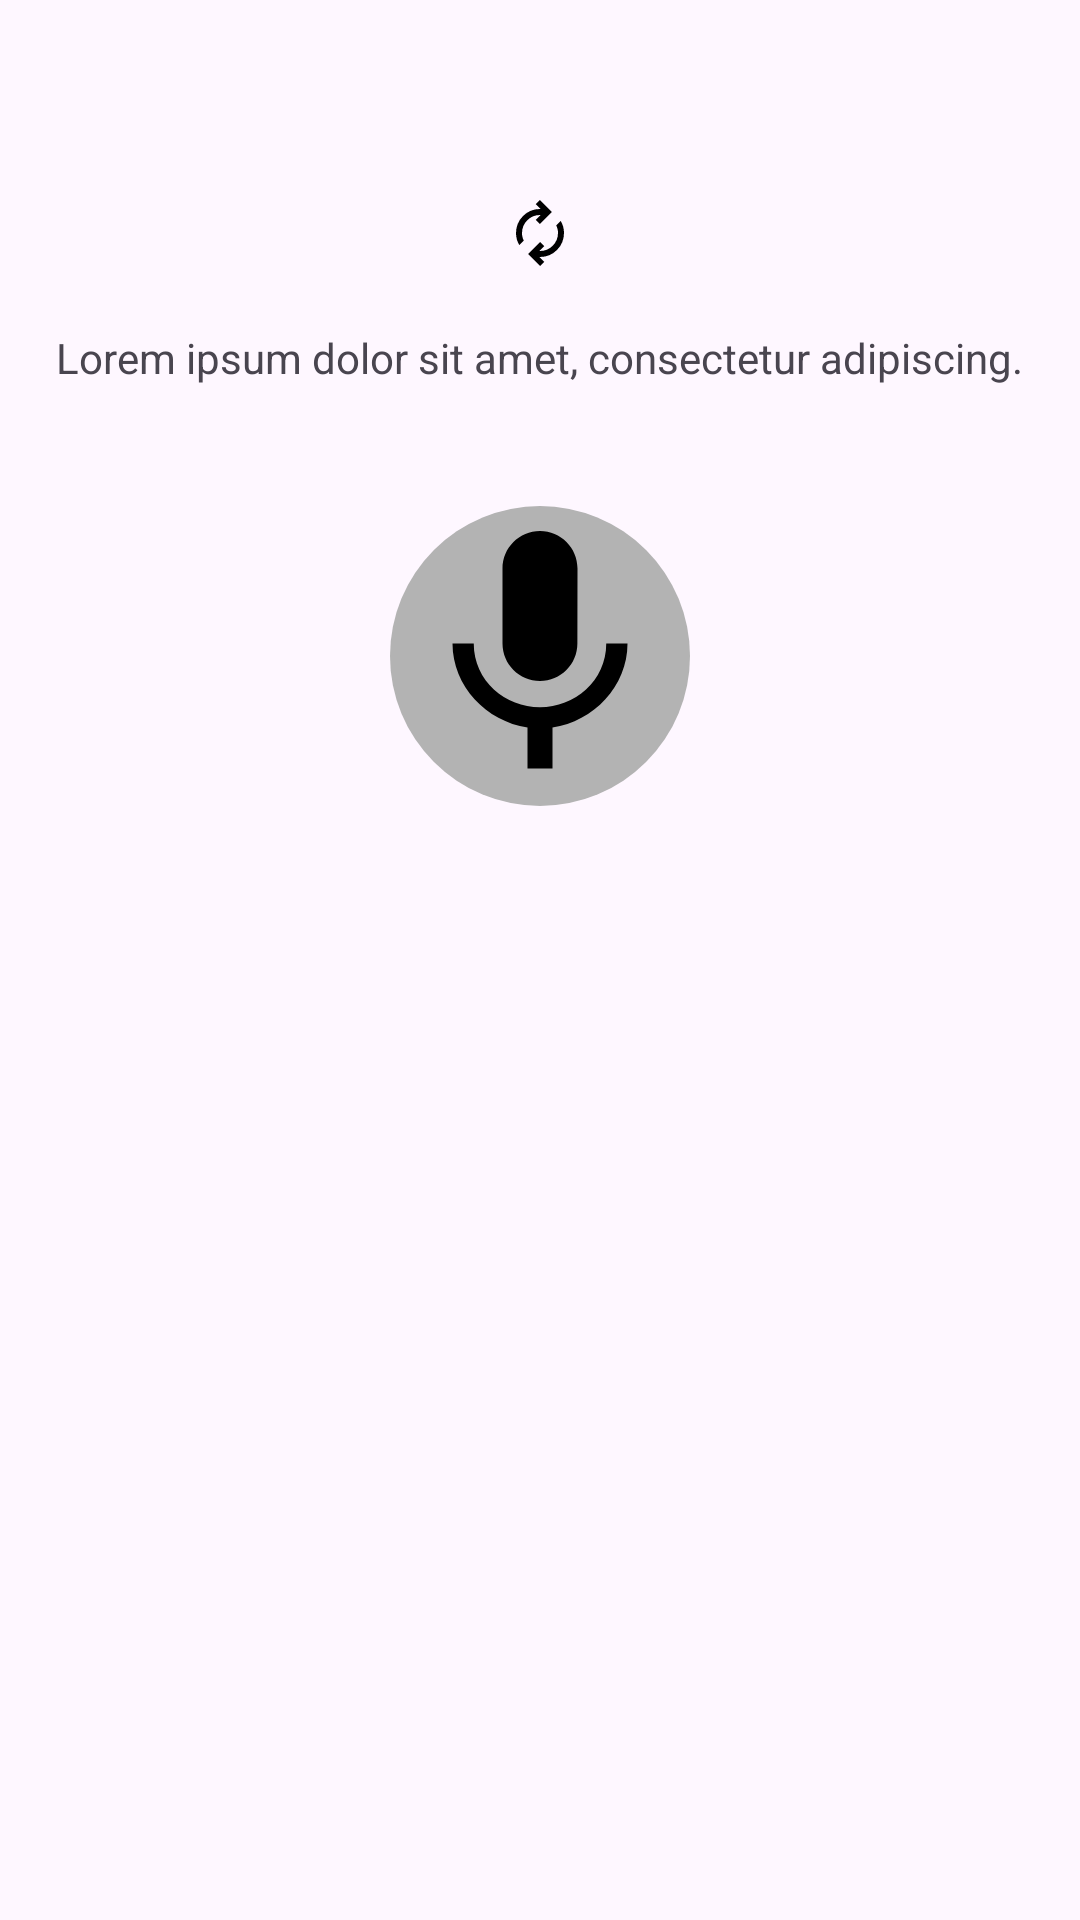

The Android layout XML behind this screen, and the referenced resources:
<!-- AndroidManifest.xml: application theme Theme.EchoApp -->
<!-- res/layout/activity_main.xml -->
<?xml version="1.0" encoding="utf-8"?>
<androidx.constraintlayout.widget.ConstraintLayout xmlns:android="http://schemas.android.com/apk/res/android"
    xmlns:app="http://schemas.android.com/apk/res-auto"
    xmlns:tools="http://schemas.android.com/tools"
    android:id="@+id/main"
    android:layout_width="match_parent"
    android:layout_height="match_parent"
    tools:context=".MainActivity">


    <LinearLayout
        android:layout_width="match_parent"
        android:layout_height="wrap_content"
        android:gravity="center"
        android:orientation="vertical"
        app:layout_constraintBottom_toBottomOf="parent"
        app:layout_constraintEnd_toEndOf="parent"
        app:layout_constraintHorizontal_bias="0.0"
        app:layout_constraintStart_toStartOf="parent"
        app:layout_constraintTop_toTopOf="parent"
        app:layout_constraintVertical_bias="0.15">

        <ImageButton
            android:layout_width="wrap_content"
            android:layout_height="wrap_content"
            android:src="@drawable/refresh"
            android:background="#00000000"/>

        <TextView
            android:id="@+id/speech_text"
            android:layout_width="wrap_content"
            android:layout_height="wrap_content"
            android:text="Lorem ipsum dolor sit amet, consectetur adipiscing."
            android:paddingTop="20dp"
            android:paddingBottom="40dp" />

        <ImageButton
            android:id="@+id/record_button"
            android:layout_width="100dp"
            android:layout_height="100dp"
            android:scaleType="fitCenter"
            android:src="@drawable/mic_24"
            android:background="@drawable/button_circular_background"
            android:contentDescription="Record" />

    </LinearLayout>


</androidx.constraintlayout.widget.ConstraintLayout>
<!-- resources referenced by this layout -->
<resources>
  <!-- drawable button_circular_background (drawable) -->
  <?xml version="1.0" encoding="utf-8"?>
  <shape xmlns:android="http://schemas.android.com/apk/res/android">
      <solid android:color="@color/primary_2" />
      <corners android:radius="100dp" />
  </shape>
  <!-- drawable mic_24 (drawable) -->
  <vector xmlns:android="http://schemas.android.com/apk/res/android"
      android:height="24dp"
      android:tint="@color/primary_5"
      android:viewportHeight="24"
      android:viewportWidth="24"
      android:width="24dp">
      <path
          android:fillColor="@color/primary_5"
          android:pathData="M12,14c1.66,0 2.99,-1.34 2.99,-3L15,5c0,-1.66 -1.34,-3 -3,-3S9,3.34 9,5v6c0,1.66 1.34,3 3,3zM17.3,11c0,3 -2.54,5.1 -5.3,5.1S6.7,14 6.7,11L5,11c0,3.41 2.72,6.23 6,6.72L11,21h2v-3.28c3.28,-0.48 6,-3.3 6,-6.72h-1.7z"/>
  </vector>
  <!-- drawable refresh (drawable) -->
  <vector xmlns:android="http://schemas.android.com/apk/res/android"
      android:height="24dp"
      android:tint="@color/primary_5"
      android:viewportHeight="960"
      android:viewportWidth="960"
      android:width="24dp">
      <path
          android:fillColor="@color/primary_5"
          android:pathData="M204,642Q182,604 171,564Q160,524 160,482Q160,348 253,254Q346,160 480,160L487,160L423,96L479,40L639,200L479,360L423,304L487,240L480,240Q380,240 310,310.5Q240,381 240,482Q240,508 246,533Q252,558 264,582L204,642ZM481,920L321,760L481,600L537,656L473,720L480,720Q580,720 650,649.5Q720,579 720,478Q720,452 714,427Q708,402 696,378L756,318Q778,356 789,396Q800,436 800,478Q800,612 707,706Q614,800 480,800L473,800L537,864L481,920Z"/>
  </vector>
  <style name="Theme.EchoApp" parent="Base.Theme.EchoApp" />
  <color name="primary_2">#FFB3B3B3</color>
  <color name="primary_5">#FF000000</color>
  <style name="Base.Theme.EchoApp" parent="Theme.Material3.DayNight.NoActionBar">
          
          
      </style>
</resources>
